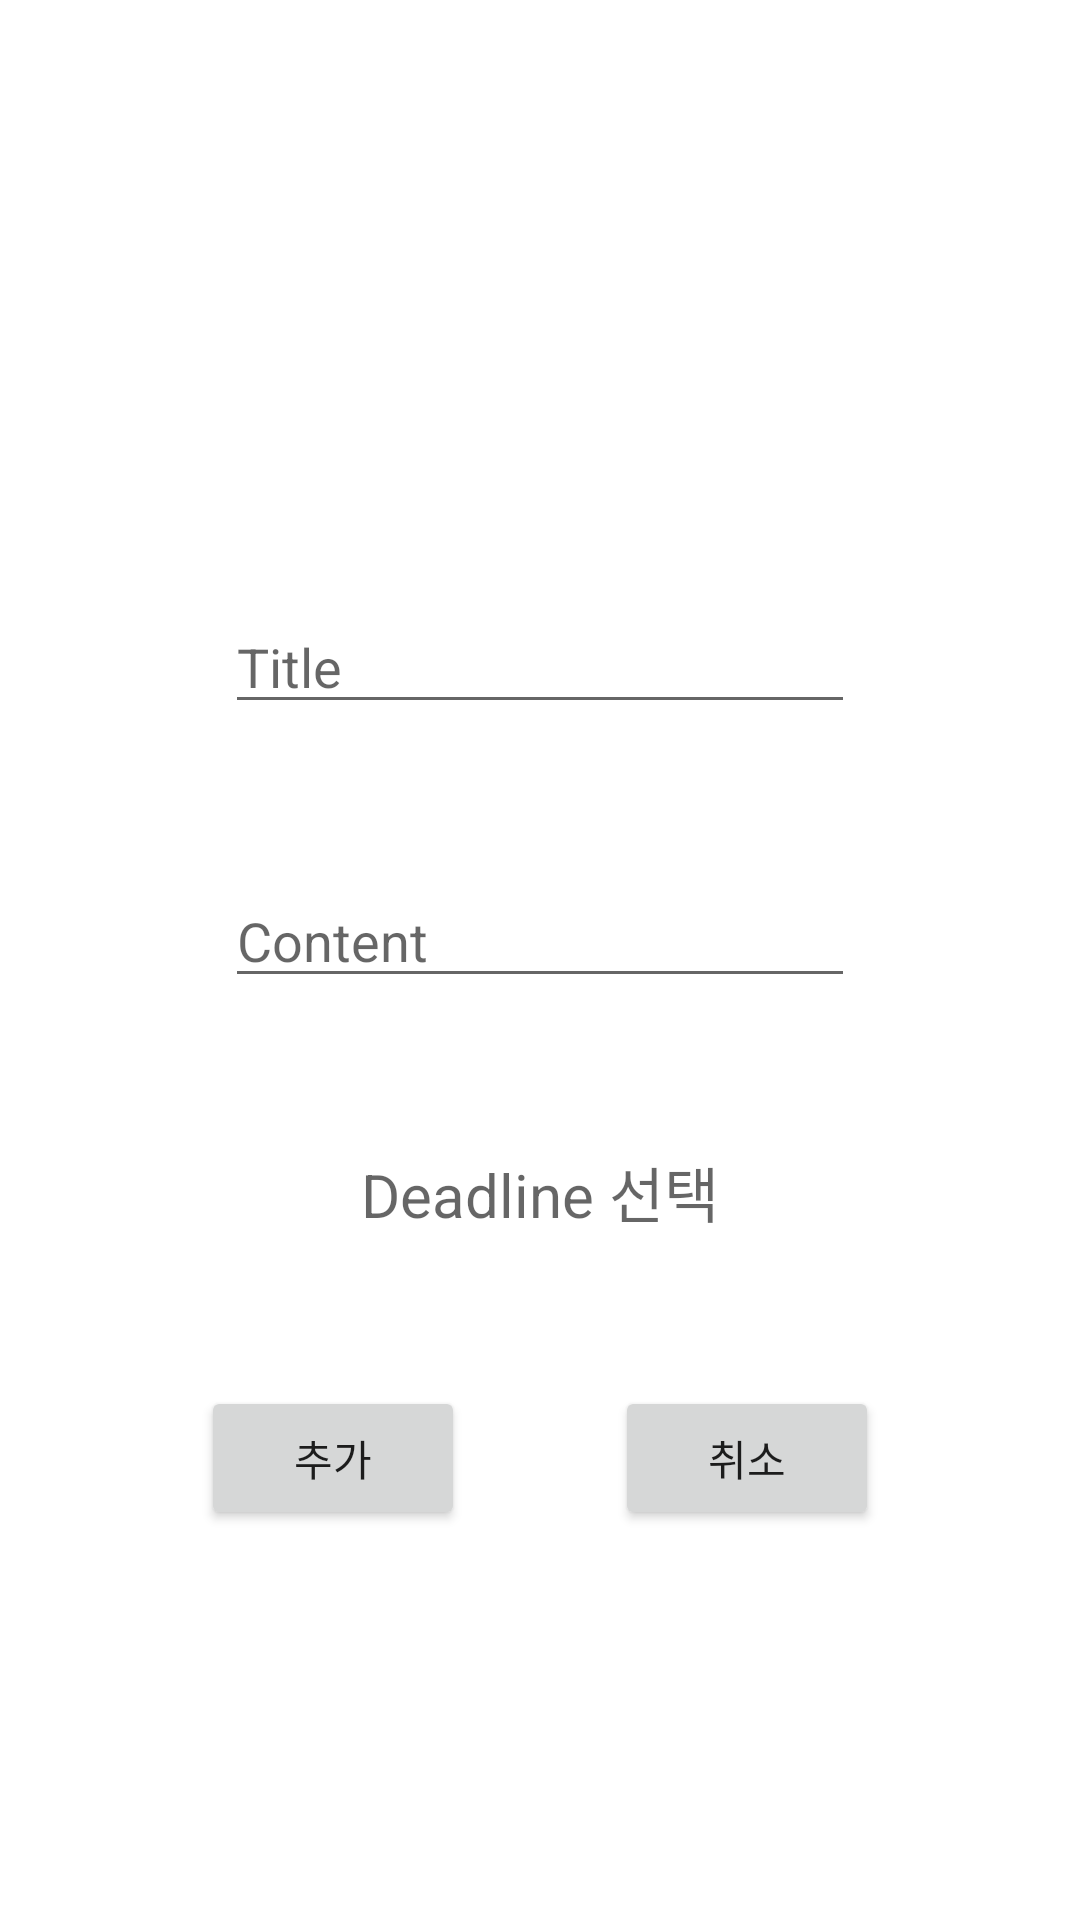

Reconstruct the res/layout file that produces this screen, plus the resources it refers to.
<!-- AndroidManifest.xml: application theme Theme.AppCenterTodoList -->
<!-- res/layout/fragment_todo_item.xml -->
<?xml version="1.0" encoding="utf-8"?>
<LinearLayout
    xmlns:android="http://schemas.android.com/apk/res/android"
    xmlns:tools="http://schemas.android.com/tools"
    android:layout_width="match_parent"
    android:layout_height="match_parent"
    tools:context=".AddTodoFragment"
    android:orientation="vertical"
    android:id="@+id/fragment_add_item">

    <EditText
        android:id="@+id/etTitle"
        android:layout_width="wrap_content"
        android:layout_height="wrap_content"
        android:layout_gravity="center"
        android:ems="10"
        android:inputType="text"
        android:layout_marginTop="200dp"
        android:hint="Title"/>

    <EditText
        android:id="@+id/etContent"
        android:layout_width="wrap_content"
        android:layout_height="wrap_content"
        android:layout_gravity="center"
        android:ems="10"
        android:inputType="text"
        android:layout_marginTop="50dp"
        android:hint="Content"/>

    <TextView
        android:id="@+id/tvDeadline"
        android:layout_width="wrap_content"
        android:layout_height="wrap_content"
        android:textSize="20sp"
        android:hint="Deadline 선택"
        android:layout_marginTop="50dp"
        android:layout_gravity="center"/>

    <LinearLayout
        android:layout_width="match_parent"
        android:layout_height="wrap_content"
        android:orientation="horizontal"
        android:gravity="center_horizontal"
        android:layout_marginTop="50dp">

        <Button
            android:id="@+id/btnAdd"
            android:layout_width="wrap_content"
            android:layout_height="wrap_content"
            android:layout_marginEnd="50dp"
            android:text="추가" />

        <Button
            android:id="@+id/btnCancel"
            android:layout_width="wrap_content"
            android:layout_height="wrap_content"
            android:text="취소"/>

    </LinearLayout>

</LinearLayout>
<!-- resources referenced by this layout -->
<resources>
  <style name="Theme.AppCenterTodoList" parent="Theme.MaterialComponents.Light.NoActionBar">
          
          <item name="colorPrimary">@color/purple_500</item>
          <item name="colorPrimaryVariant">@color/purple_700</item>
          <item name="colorOnPrimary">@color/white</item>
          
          <item name="colorSecondary">@color/teal_200</item>
          <item name="colorSecondaryVariant">@color/teal_700</item>
          <item name="colorOnSecondary">@color/black</item>
          
          <item name="android:statusBarColor">?attr/colorPrimaryVariant</item>
          
      </style>
  <!-- not gathered from this repository: default colours our renderer supplied (Android Studio template values) -->
  <color name="purple_500">#FF6200EE</color>
  <color name="purple_700">#FF3700B3</color>
  <color name="teal_200">#FF03DAC5</color>
  <color name="teal_700">#FF018786</color>
  <color name="black">#FF000000</color>
  <color name="white">#FFFFFFFF</color>
</resources>
